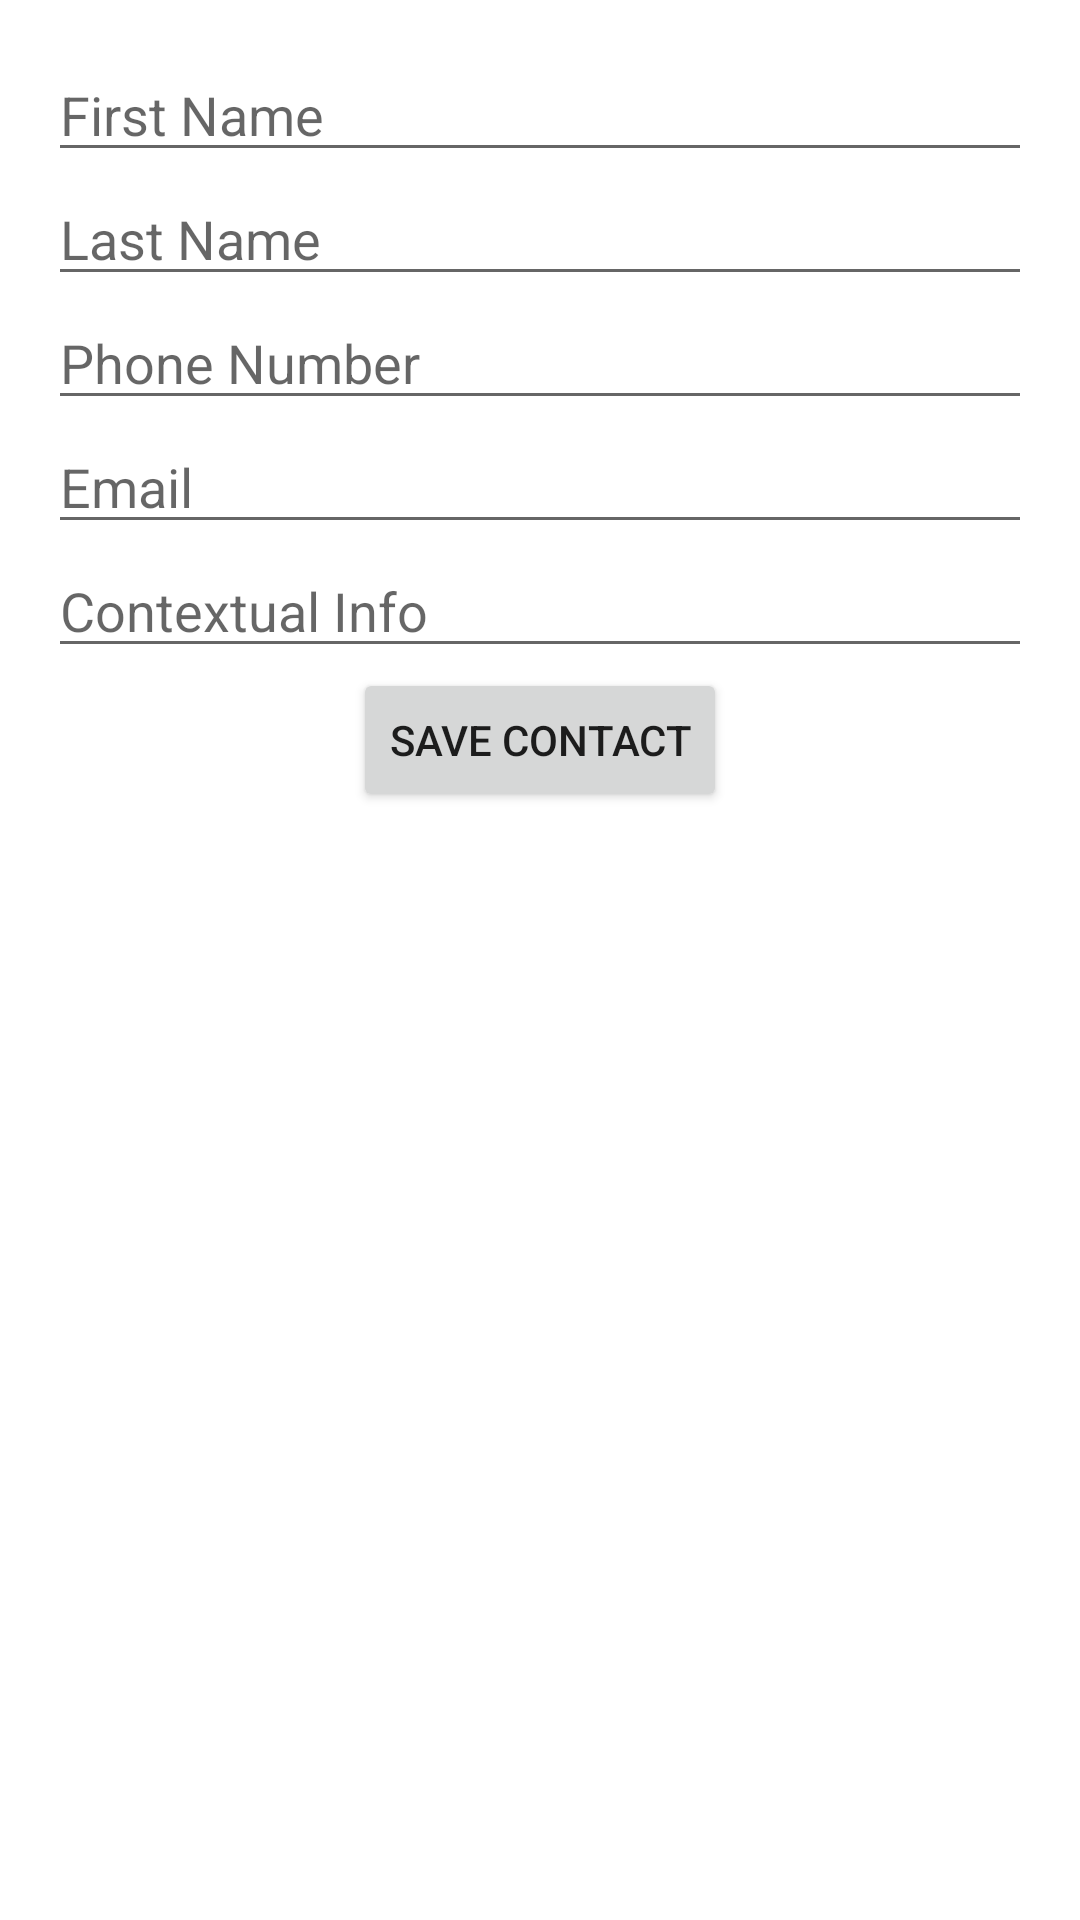

The Android layout XML behind this screen, and the referenced resources:
<!-- AndroidManifest.xml: application theme Theme.Ft_hangouts -->
<!-- res/layout/activity_add_contact.xml -->
<?xml version="1.0" encoding="utf-8"?>
<LinearLayout xmlns:android="http://schemas.android.com/apk/res/android"
    android:layout_width="match_parent"
    android:layout_height="match_parent"
    android:orientation="vertical"
    android:padding="16dp">

    
    <EditText
        android:id="@+id/et_first_name"
        android:layout_width="match_parent"
        android:layout_height="wrap_content"
        android:hint="@string/first_name_hint" />

    
    <EditText
        android:id="@+id/et_last_name"
        android:layout_width="match_parent"
        android:layout_height="wrap_content"
        android:hint="@string/last_name_hint" />

    
    <EditText
        android:id="@+id/et_phone"
        android:layout_width="match_parent"
        android:layout_height="wrap_content"
        android:inputType="phone"
        android:hint="@string/phone_hint" />

    
    <EditText
        android:id="@+id/et_email"
        android:layout_width="match_parent"
        android:layout_height="wrap_content"
        android:hint="@string/email_hint" />

    
    <EditText
        android:id="@+id/et_info"
        android:layout_width="match_parent"
        android:layout_height="wrap_content"
        android:hint="@string/info_hint" />

    
    <Button
        android:id="@+id/submit_button"
        android:layout_width="wrap_content"
        android:layout_height="wrap_content"
        android:text="@string/save_contact"
        android:layout_gravity="center_horizontal" />

</LinearLayout>
<!-- resources referenced by this layout -->
<resources>
  <string name="email_hint">Email</string>
  <string name="first_name_hint">First Name</string>
  <string name="info_hint">Contextual Info</string>
  <string name="last_name_hint">Last Name</string>
  <string name="phone_hint">Phone Number</string>
  <string name="save_contact">Save Contact</string>
  <style name="Theme.Ft_hangouts" parent="Base.Theme.Ft_hangouts" />
  <style name="Base.Theme.Ft_hangouts" parent="Theme.MaterialComponents.DayNight.DarkActionBar">
          
          <item name="colorPrimary">@color/forty_two_blue</item>
          <item name="colorPrimaryVariant">@color/forty_two_blue</item>
          <item name="colorOnPrimary">@color/forty_two_white</item>
          
          <item name="android:statusBarColor" tools:targetApi="l">?attr/colorPrimaryVariant</item>
          
      </style>
  <color name="forty_two_blue">#33485D</color>
  <color name="forty_two_white">#FFFFFF</color>
</resources>
